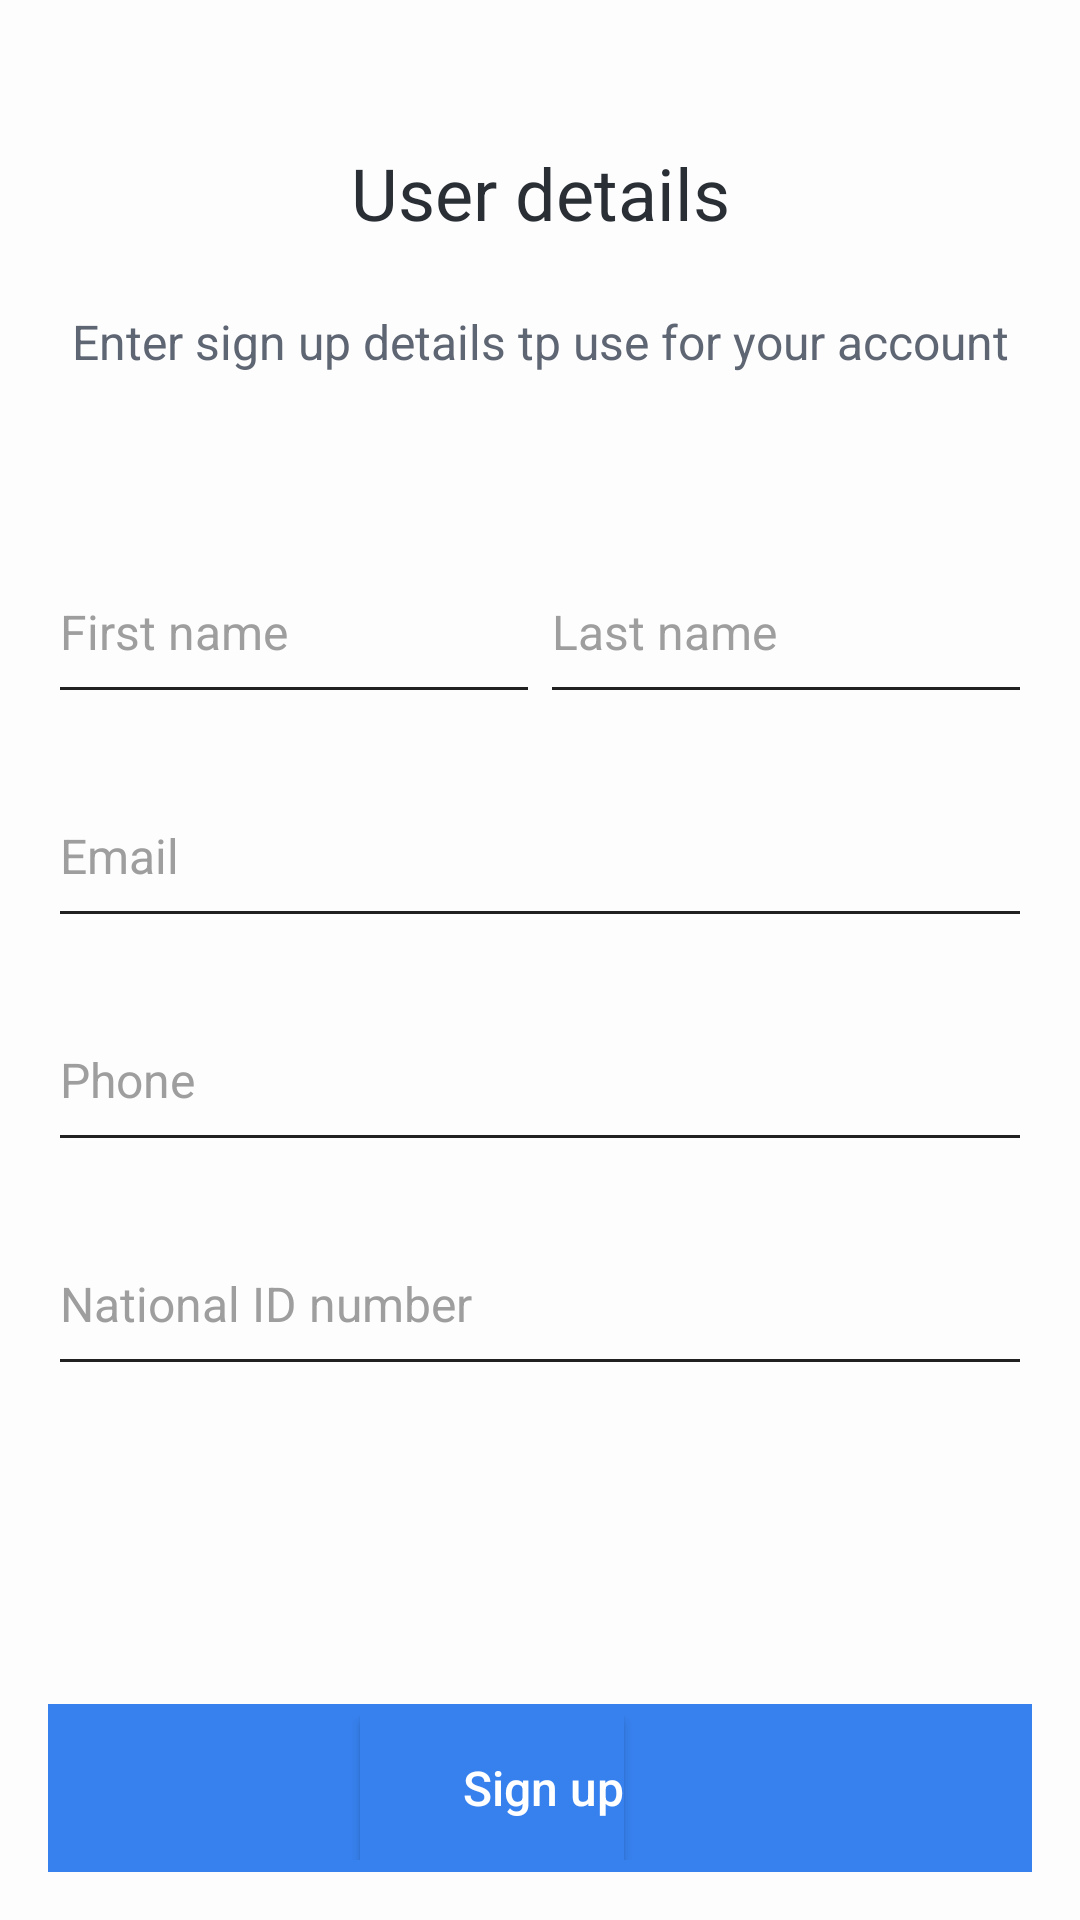

The Android layout XML behind this screen, and the referenced resources:
<!-- AndroidManifest.xml: application theme AppTheme -->
<!-- res/layout/content_sign_up.xml -->
<?xml version="1.0" encoding="utf-8"?>
<LinearLayout xmlns:android="http://schemas.android.com/apk/res/android"
    xmlns:app="http://schemas.android.com/apk/res-auto"
    xmlns:attrs="http://schemas.android.com/apk/res-auto"
    xmlns:tools="http://schemas.android.com/tools"
    android:layout_width="match_parent"
    android:layout_height="match_parent"
    android:orientation="vertical"
    android:background="#fdfdfd"
    app:layout_behavior="@string/appbar_scrolling_view_behavior">

    <android.support.v4.widget.NestedScrollView
        android:layout_width="match_parent"
        android:layout_height="wrap_content"
        android:layout_weight="1"
        >

        <LinearLayout
            android:layout_width="match_parent"
            android:layout_height="match_parent"
            android:orientation="vertical"
            android:padding="16dp">

            <TextView
                fontPath="@string/font_medium"
                android:layout_width="match_parent"
                android:layout_height="wrap_content"
                android:layout_marginTop="32dp"
                android:gravity="center"
                android:text="User details"
                android:textColor="@color/text_black_2"
                android:textSize="24sp"
                tools:ignore="MissingPrefix" />


            <TextView
                fontPath="@string/font_regular"
                android:layout_width="match_parent"
                android:layout_height="wrap_content"
                android:layout_marginTop="0dp"
                android:layout_marginBottom="16dp"
                android:gravity="center"
                android:lineSpacingMultiplier="1.2"
                android:lines="3"
                android:text="Enter sign up details tp use for your account"
                android:textColor="@color/text_black_5"
                android:textSize="16sp"
                tools:ignore="MissingPrefix" />

            <LinearLayout
                android:layout_width="match_parent"
                android:layout_height="wrap_content"
                android:orientation="horizontal">

                <android.support.design.widget.TextInputLayout
                    android:id="@+id/tilFirstName"
                    android:layout_width="match_parent"
                    android:layout_height="wrap_content"
                    android:layout_marginTop="16dp"
                    android:layout_weight="1"
                    android:textColorHint="#9e9e9e"
                    android:theme="@style/OnboardingTextLabel"
                    android:visibility="visible">

                    <EditText
                        android:id="@+id/etFirstName"
                        android:layout_width="match_parent"
                        android:layout_height="wrap_content"
                        android:hint="First name"
                        android:inputType="textPersonName"
                        android:paddingBottom="16dp"
                        android:textColor="#5f6368"
                        android:textColorHint="#9e9e9e"
                        android:textSize="16sp"

                        />

                </android.support.design.widget.TextInputLayout>


                <android.support.design.widget.TextInputLayout
                    android:layout_width="match_parent"
                    android:layout_height="wrap_content"
                    android:layout_marginTop="16dp"
                    android:layout_weight="1"
                    android:id="@+id/tilLastName"
                    android:textColorHint="#9e9e9e"
                    android:theme="@style/OnboardingTextLabel"
                    android:visibility="visible">

                    <EditText
                        android:layout_width="match_parent"
                        android:layout_height="wrap_content"
                        android:hint="Last name"
                        android:id="@+id/etLastName"
                        android:inputType="textPersonName"
                        android:paddingBottom="16dp"
                        android:textColor="#5f6368"
                        android:textColorHint="#9e9e9e"
                        android:textSize="16sp"

                        />

                </android.support.design.widget.TextInputLayout>

            </LinearLayout>


            <android.support.design.widget.TextInputLayout
                android:layout_width="match_parent"
                android:layout_height="wrap_content"
                android:layout_marginTop="16dp"
                android:textColorHint="#9e9e9e"
                android:id="@+id/tilEmail"
                android:theme="@style/OnboardingTextLabel"
                android:visibility="visible">

                <EditText
                    android:layout_width="match_parent"
                    android:layout_height="wrap_content"
                    android:hint="Email"
                    android:id="@+id/etEmail"
                    android:inputType="textEmailAddress"
                    android:paddingBottom="16dp"
                    android:textColor="#5f6368"
                    android:textColorHint="#9e9e9e"
                    android:textSize="16sp"

                    />

            </android.support.design.widget.TextInputLayout>


            <android.support.design.widget.TextInputLayout
                android:layout_width="match_parent"
                android:layout_height="wrap_content"
                android:layout_marginTop="16dp"
                android:textColorHint="#9e9e9e"
                android:id="@+id/tilPhone"
                android:theme="@style/OnboardingTextLabel"
                android:visibility="visible">

                <EditText
                    android:layout_width="match_parent"
                    android:layout_height="wrap_content"
                    android:hint="Phone"
                    android:id="@+id/etPhone"
                    android:inputType="phone"
                    android:paddingBottom="16dp"
                    android:textColor="#5f6368"
                    android:textColorHint="#9e9e9e"
                    android:textSize="16sp"

                    />

            </android.support.design.widget.TextInputLayout>


            <android.support.design.widget.TextInputLayout
                android:layout_width="match_parent"
                android:layout_height="wrap_content"
                android:layout_marginTop="16dp"
                android:textColorHint="#9e9e9e"
                android:id="@+id/tilNationalID"
                android:theme="@style/OnboardingTextLabel"
                android:visibility="visible">

                <EditText
                    android:layout_width="match_parent"
                    android:layout_height="wrap_content"
                    android:hint="National ID number"
                    android:inputType="number"
                    android:id="@+id/etNationalID"
                    android:paddingBottom="16dp"
                    android:textColor="#5f6368"
                    android:textColorHint="#9e9e9e"
                    android:textSize="16sp"

                    />

            </android.support.design.widget.TextInputLayout>

        </LinearLayout>

    </android.support.v4.widget.NestedScrollView>

    <FrameLayout
            android:layout_width="match_parent"
            android:layout_height="wrap_content"
            android:background="@color/colorPrimary"
            android:orientation="horizontal"
            android:paddingTop="4dp"
            android:paddingBottom="4dp"
            android:paddingRight="16dp"
            android:layout_margin="16dp"
            android:gravity="center"
            android:id="@+id/flSignup"
    >

        <Button
                android:id="@+id/bNext"
                fontPath="@string/font_regular"
                android:layout_width="wrap_content"
                android:layout_height="wrap_content"
                android:layout_gravity="center_horizontal"
                android:background="@color/colorPrimary"
                android:text="Sign up"
                android:gravity="right|center"
                android:layout_marginRight="8dp"
                android:textAllCaps="false"
                android:textColor="#ffffff"
                android:textSize="16sp"
                tools:ignore="MissingPrefix" />

    </FrameLayout>


</LinearLayout>
<!-- resources referenced by this layout -->
<resources>
  <color name="colorPrimary">#3781ee</color>
  <color name="text_black_2">#2a2f35</color>
  <color name="text_black_5">#5e6573</color>
  <string name="font_medium">fonts/GT-America-Medium.otf</string>
  <string name="font_regular">fonts/GT-America-Regular.otf</string>
  <style name="OnboardingTextLabel" parent="AppTheme">
          
          <item name="android:textColorHint">#9e9e9e</item>
          <item name="android:textSize">12sp</item>
  
          <item name="colorAccent">#9e9e9e</item>
          <item name="colorControlNormal">#212121</item>
          <item name="colorControlHighlight">#5f6368</item>
          <item name="colorControlActivated">#5f6368</item>
  
          <item name="hintTextAppearance">@style/AppTheme.TextFloatLabelAppearance</item>
          <item name="errorTextAppearance">@style/AppTheme.TextErrorAppearance</item>
          <item name="counterTextAppearance">@style/TextAppearance.Design.Counter</item>
          <item name="counterOverflowTextAppearance">@style/TextAppearance.Design.Counter.Overflow
          </item>
      </style>
  <style name="AppTheme" parent="Theme.AppCompat.Light.DarkActionBar">
          
          <item name="colorPrimary">@color/colorPrimary</item>
          <item name="colorPrimaryDark">@color/colorPrimaryDark</item>
          <item name="colorAccent">@color/colorAccent</item>
  
          <item name="android:spinnerDropDownItemStyle">@style/SpinnerItemStyle</item>
          <item name="android:spinnerItemStyle">@style/SpinnerItemStyle</item>
  
      </style>
  <style name="AppTheme.TextFloatLabelAppearance" parent="TextAppearance.Design.Hint">
          
          <item name="android:textColor">#9e9e9e</item>
          <item name="android:textSize">12sp</item>
      </style>
  <style name="AppTheme.TextErrorAppearance" parent="TextAppearance.Design.Error">
          
          <item name="android:textColor">#f95133</item>
          <item name="android:textSize">12sp</item>
      </style>
  <color name="colorPrimaryDark">#2e6dca</color>
  <color name="colorAccent">#fff35d55</color>
  <style name="SpinnerItemStyle" parent="@android:style/Widget.Holo.DropDownItem.Spinner">
          <item name="android:textColor">#9298a4</item>
          <item name="android:textSize">16sp</item>
  
      </style>
</resources>
